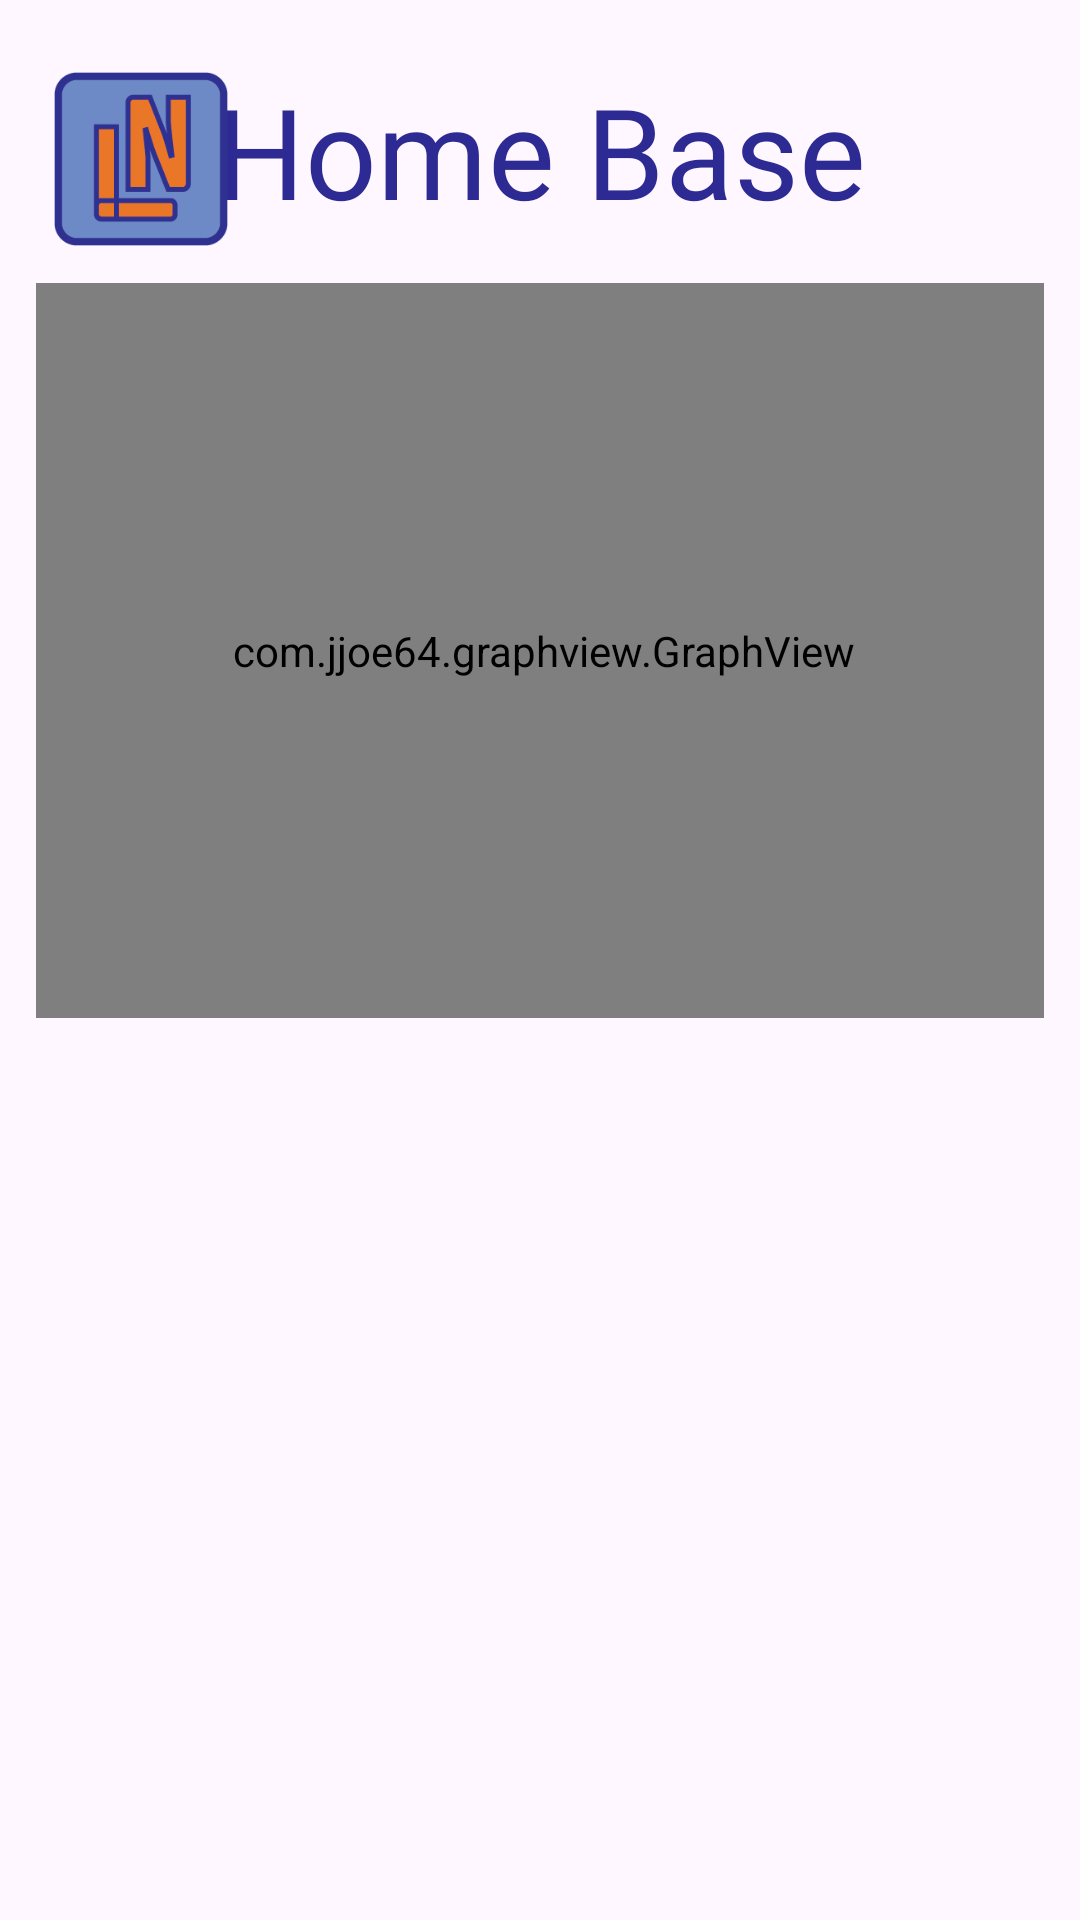

Android layout source for this screen:
<!-- AndroidManifest.xml: application theme Theme.LiftNotes -->
<!-- res/layout/fragment_first.xml -->
<?xml version="1.0" encoding="utf-8"?>
<androidx.core.widget.NestedScrollView xmlns:android="http://schemas.android.com/apk/res/android"
    xmlns:app="http://schemas.android.com/apk/res-auto"
    xmlns:tools="http://schemas.android.com/tools"
    android:layout_width="match_parent"
    android:layout_height="match_parent"
    tools:context=".FirstFragment">

    <androidx.constraintlayout.widget.ConstraintLayout
        android:layout_width="match_parent"
        android:layout_height="match_parent"
        android:padding="12dp">

        
        <TextView
            android:id="@+id/textView"
            android:layout_width="wrap_content"
            android:layout_height="wrap_content"
            android:layout_marginTop="10dp"
            android:fontFamily="@font/kanit_semibold"
            android:text="Home Base"
            android:textSize="42sp"
            android:textColor="@color/dark_blue"
            app:layout_constraintEnd_toEndOf="parent"
            app:layout_constraintStart_toStartOf="parent"
            app:layout_constraintTop_toTopOf="parent" />

        
        <androidx.recyclerview.widget.RecyclerView
            android:id="@+id/recyclerView"
            android:layout_width="match_parent"
            android:layout_height="0dp"
            android:layout_marginTop="24dp"
            app:layout_constraintEnd_toEndOf="parent"
            app:layout_constraintStart_toStartOf="parent"
            app:layout_constraintTop_toBottomOf="@+id/graph" />

        
        <ImageView
            android:id="@+id/imageView"
            android:layout_width="60dp"
            android:layout_height="58dp"
            android:layout_marginStart="5dp"
            android:layout_marginTop="12dp"
            android:layout_marginEnd="16dp"
            android:src="@drawable/ln_logo"
            app:layout_constraintEnd_toStartOf="@+id/textView"
            app:layout_constraintHorizontal_bias="0.0"
            app:layout_constraintStart_toStartOf="parent"
            app:layout_constraintTop_toTopOf="parent" />
















        













        <com.jjoe64.graphview.GraphView
            android:id="@+id/graph"
            android:layout_width="340dp"
            android:layout_height="245dp"
            android:layout_marginTop="16dp"
            app:layout_constraintBottom_toTopOf="@+id/recyclerView"
            app:layout_constraintEnd_toEndOf="parent"
            app:layout_constraintHorizontal_bias="0.4"
            app:layout_constraintStart_toStartOf="parent"
            app:layout_constraintTop_toBottomOf="@+id/textView"
            app:layout_constraintVertical_bias="0.358" />
    </androidx.constraintlayout.widget.ConstraintLayout>
</androidx.core.widget.NestedScrollView>
<!-- resources referenced by this layout -->
<resources>
  <color name="dark_blue">#2D2B93</color>
  <color name="light_gray">#B3B3C3</color>
  <!-- drawable ln_logo: png bitmap (drawable, 4585 bytes) -->
  <!-- drawable ln_stats: png bitmap (drawable, 5971 bytes) -->
  <style name="Theme.LiftNotes" parent="Base.Theme.LiftNotes" />
  <style name="Base.Theme.LiftNotes" parent="Theme.Material3.DayNight.NoActionBar">
          
          
      </style>
</resources>
